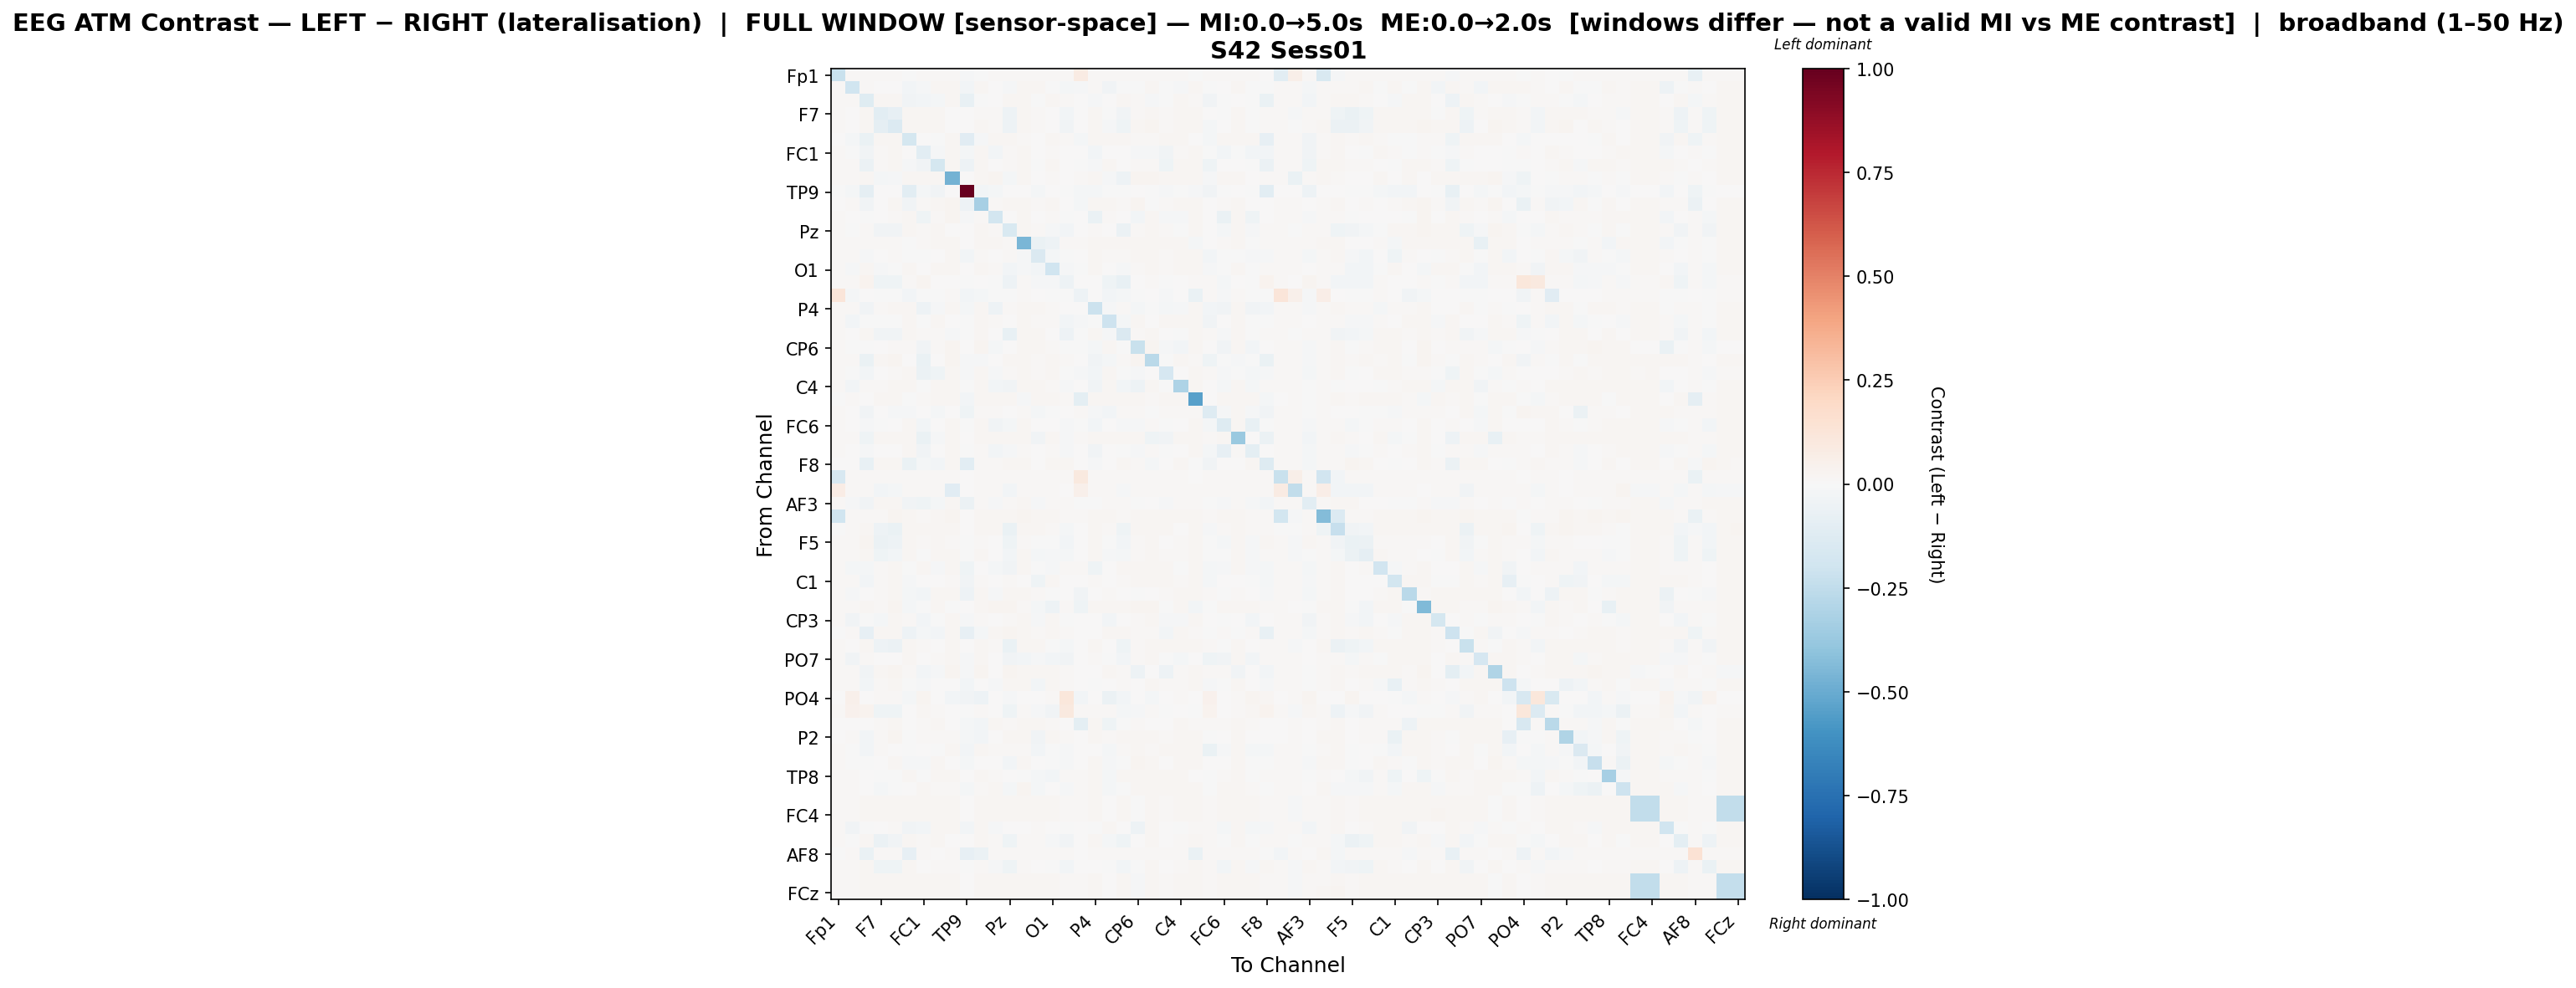

The file beside this chart, header and first rows:
, Fp1, Fz, F3, F7, FT9, FC5, FC1, C3, T7, TP9, CP5, CP1, Pz, P3, P7, O1, Oz, O2, P4, P8, TP10, CP6, CP2
Fp1, -0.221, 0.009238, 0.00935, 0.00935, 0.00935, -0.005074, 0.00935, 0.00935, 0.00935, -0.01263, -0.007646, 0.00935, 0.00935, 0.00935, 0.00935, 0.00935, 0.00935, 0.08509, 0.00935, 0.00935, 0.00934, 0.00935, 0.00935
Fz, 0.009044, -0.1954, 0.01046, 0.005043, 0.005277, -0.02724, -0.0132, 0.01705, 0.017, -0.02903, 0.01789, 0.007771, -0.01249, 0.017, 0.01814, -0.003448, -0.01648, -0.01496, 0.01449, -0.03382, -0.0005966, -0.005313, 0.01757
F3, 0.008873, 0.009595, -0.1211, 0.01852, 0.0199, -0.03808, -0.0277, -0.02077, 0.01988, -0.07236, -0.002477, 0.002215, 0.01643, 0.0175, -0.001826, 0.02082, 0.01354, 0.00639, -0.01208, 0.002122, 0.01811, 0.009642, -0.01041
F7, 0.008868, 0.00622, 0.0209, -0.1053, -0.08166, 0.02089, 0.01629, 0.01941, 0.003375, 0.0, 0.01316, 0.009164, -0.05098, 0.0189, 0.008994, 0.002772, -0.02879, 0.003194, 0.02013, -0.003697, -0.03437, 0.01129, 0.02044
FT9, 0.008872, 0.003785, 0.01728, -0.08736, -0.1366, 0.01894, 0.01574, 0.02084, 0.007721, 0.0, 0.02252, 0.01408, -0.05262, 0.01985, 0.01473, 0.0002914, -0.03136, 0.002658, 0.02318, -0.009886, -0.04131, 0.01584, 0.02405
FC5, 0.002161, -0.01914, -0.06329, 0.01811, 0.0216, -0.1723, 0.002914, -0.004592, 0.0216, -0.1155, -0.00961, 0.01736, 0.02109, 0.0143, 0.001662, 0.02153, 0.009364, -0.01671, 0.01961, 0.02103, 0.01803, 0.01461, 0.01441
FC1, 0.008873, -0.006772, -0.03662, 0.01235, 0.01749, 0.006335, -0.1094, -0.01232, 0.02026, -0.01993, 0.01798, -0.0239, 0.008033, 0.0182, 0.004765, 0.01305, 0.001629, 0.002354, -0.02742, 0.003187, 0.003151, -0.01188, -0.008595
C3, 0.008868, 0.01157, -0.05974, 0.01457, 0.02133, -0.01532, -0.03722, -0.1783, 0.02293, -0.05248, 0.02211, 0.006604, 0.01466, 0.02249, -6.63786910853281e-07, 0.01729, 0.004128, -0.0035, -0.01503, 0.01627, 0.001086, 0.009829, 0.009104
T7, 0.008872, 0.0113, 0.01726, -0.01731, -0.01125, 0.01894, 0.01835, 0.02153, -0.47, 0.0, 0.0234, 0.02362, -0.0228, 0.01662, 0.007569, 0.01067, 0.001951, 0.009014, 0.02319, -0.0145, -0.05195, 0.02366, 0.02406
TP9, -0.004524, -0.01835, -0.09074, 0.0, 0.0, -0.1027, -0.02309, -0.03463, 0.0, 1.0, -0.02898, -0.01593, 0.0, 0.0, -0.02036, 0.0, -0.003057, -0.01809, -0.01752, -0.004524, -0.003423, 0.0, -0.006276
CP5, 0.0007804, 0.0116, -0.03782, 0.003856, 0.02227, -0.03557, 0.01514, 0.02101, 0.02368, -0.05164, -0.331, 0.009049, 0.02202, 0.02235, 0.01065, 0.01921, 0.001329, -0.01883, 0.0191, 0.02017, 0.01211, 0.02399, -0.004032
CP1, 0.008873, 0.006138, -0.007056, 0.005065, 0.01526, 0.0164, -0.04032, 0.01284, 0.02382, -0.01272, 0.01486, -0.1845, 0.002962, 0.02216, 0.00731, 0.0138, -0.00254, 0.002802, -0.06819, 0.01165, 0.002096, -0.02495, 0.01638
Pz, 0.00887, -0.003855, 0.01488, -0.03721, -0.03175, 0.01888, 0.008678, 0.0173, 0.006693, 0.0, 0.02273, 0.008665, -0.1501, 0.02011, 0.01491, -0.008493, -0.02569, 0.003902, 0.01519, 0.003798, -0.05797, 0.009039, 0.02161
P3, 0.008872, 0.0114, 0.0108, 0.01174, 0.01295, -0.001266, 0.01285, 0.02169, 0.01645, 0.0, 0.02261, 0.02182, 0.0142, -0.454, -0.06894, -0.05011, 0.009367, 0.009014, 0.02221, 0.02024, 0.0161, 0.0227, 0.02168
P7, 0.00887, 0.0118, -0.01264, 0.00376, 0.01532, -0.003809, -0.003955, 0.001325, 0.01689, -0.02601, 0.01502, 0.005884, 0.01396, -0.01135, -0.1415, -0.01827, -0.006175, 0.007198, 0.01877, 0.01467, 0.01189, 0.0197, 0.01751
O1, 0.008871, -0.01007, 0.01975, -0.009139, -0.004666, 0.02088, 0.003611, 0.01871, 0.01736, 0.0, 0.02145, 0.01288, -0.02996, -0.01348, -0.02943, -0.1977, -0.01405, -0.0008953, 0.01819, 0.006084, -0.01133, 0.01005, 0.02148
Oz, 0.008832, 0.01317, 0.03554, -0.03918, -0.04012, 0.009334, 0.02519, 0.006763, 0.006745, -0.002653, 0.004056, -0.00391, -0.05051, 0.009325, -0.008819, -0.009616, -0.05271, 2.7393569955759513e-05, 0.003556, -0.04095, -0.07401, 0.001086, 0.009325
O2, 0.1199, -0.02122, 0.004045, -0.001168, -0.001338, -0.03081, -0.001926, -0.0002581, 0.009198, -0.02977, -0.01728, -0.001674, -0.001451, 0.009198, 0.00648, -0.002924, -0.004566, -0.04788, 0.002743, -0.02793, -0.01646, -0.002806, 0.002678
P4, 0.00887, 0.008494, -0.03244, 0.01519, 0.02335, 0.01666, -0.04762, -0.008753, 0.02335, -0.02334, 0.01914, -0.0489, 0.01233, 0.02182, 0.01591, 0.0156, 0.0007756, 0.002637, -0.2145, -0.01181, 0.008016, -0.01767, -0.005436
P8, 0.008879, -0.02467, -0.004578, -0.007159, -0.007458, 0.02, -0.002017, 0.01881, 0.005216, -0.004723, 0.02188, 0.01068, 0.0001635, 0.02158, 0.01495, 0.009147, -0.02597, -0.01425, -0.006223, -0.2056, -0.01607, 0.01913, 0.006187
TP10, 0.008872, 0.004024, 0.02041, -0.03266, -0.03386, 0.02086, 0.009319, 0.01411, -0.01562, -0.002488, 0.01848, 0.007576, -0.07722, 0.02025, 0.01692, 0.002478, -0.05254, -0.004537, 0.01625, -0.01139, -0.1448, 0.008179, 0.02002
CP6, 0.008868, -0.005817, -0.005222, 0.003184, 0.01392, 0.01295, -0.03239, 0.01154, 0.02367, 0.0, 0.02373, -0.01946, 0.001503, 0.02216, 0.01814, 0.008849, -0.0009679, -0.0002932, -0.02072, 0.01698, -0.00274, -0.226, 0.02403
CP2, 0.008872, 0.01146, -0.06843, 0.01593, 0.02412, 0.007252, -0.06338, 0.004151, 0.02412, -0.0127, -0.008368, 0.00485, 0.01763, 0.02179, 0.01021, 0.01935, 0.009367, 0.001411, -0.03811, -0.01584, 0.01457, 0.02405, -0.2684
Cz, 0.008867, -0.001028, -0.02728, 0.005859, 0.01438, 0.01898, -0.05681, -0.0406, 0.0219, -0.00818, 0.01617, -0.01432, 0.00924, 0.02086, 0.01224, 0.01606, -0.007298, -0.008218, -0.02538, 0.01779, -0.001842, -0.01497, 0.007427
C4, 0.00887, -0.03067, 0.01054, 0.01109, 0.02082, 0.01897, -0.0003591, 0.0174, 0.02327, -0.00531, 0.02313, -0.0261, -0.03849, 0.02305, 0.01622, 0.01401, -0.007946, 0.0009379, -0.03586, 0.01611, -0.02951, -0.05432, 0.02289
T8, -0.0001948, 0.01188, 0.005966, 0.0168, 0.0224, -0.007322, 0.01543, 0.01662, 0.02238, -0.02666, 0.01567, 0.01878, 0.02257, -0.01309, 0.01941, 0.01651, 0.009369, -0.0998, 0.02237, 0.02101, 0.01673, 0.02261, 0.01316
FT10, 0.008875, 0.005149, -0.03492, 0.004888, -0.0127, -0.00988, 0.00213, -0.01985, 0.006941, -0.0399, 0.01116, 0.01162, 0.004372, 0.01449, -0.02088, -0.001975, 0.003276, 0.009026, -0.01492, -0.02781, 0.01089, 0.0106, -0.007
FC6, 0.008868, 0.003787, -0.01403, -0.003511, 0.006959, 0.02029, -0.02908, 0.007691, 0.02127, -0.003988, 0.01591, -0.03872, -0.02226, 0.01839, 0.003099, 0.005953, -0.01265, -0.0003655, -0.02851, 0.006114, -0.01137, -0.01416, 0.01247
FC2, 0.008868, 0.01233, -0.04152, 0.01802, 0.0211, 0.02067, -0.06968, -0.01556, 0.02107, 0.0, 0.02141, 0.02135, 0.02144, 0.02107, -0.03322, 0.02115, -0.01024, 0.009018, 0.01967, 0.02149, 0.01804, 0.01946, -0.03979
F4, 0.008867, 0.0001486, -0.01218, 0.0004961, 0.004292, 0.01934, -0.03387, 0.001788, 0.017, -0.003464, 0.01462, -0.02625, -0.01165, 0.01415, 0.001269, 0.009201, -0.01201, 0.003208, -0.03456, 0.00552, -0.001242, -0.01323, 0.01131
F8, 0.00509, 0.005506, -0.07725, 0.01815, 0.01667, -0.06457, -0.02343, -0.0273, 0.01661, -0.1048, 0.0103, 0.009409, 0.01758, 0.01661, 0.001523, 0.0184, 0.01839, 0.001521, -0.01263, 0.006484, 0.01792, 0.01454, -0.01612
Fp2, -0.1599, 0.009324, 0.009324, 0.009324, 0.009324, 0.009324, 0.009324, 0.009324, 0.009324, 0.0, 0.009324, 0.009324, 0.009324, 0.009324, 0.009324, 0.009324, 0.009324, 0.1008, 0.009324, 0.009324, 0.009324, 0.009324, 0.009324
AF7, 0.0764, 0.009333, 0.009333, -0.02415, -0.02223, 0.009333, 0.009333, 0.009718, -0.1162, 0.0, 0.009333, 0.009333, -0.02415, 0.009333, 0.009333, 0.009333, 0.003116, 0.0527, 0.009333, 0.009333, -0.008106, 0.009333, 0.009333
AF3, 0.008884, -0.01034, -0.03781, 0.01911, 0.01789, -0.03196, -0.03931, -0.02149, 0.01784, -0.0591, 0.009954, -0.01048, 0.01383, 0.01784, -0.01265, 0.01432, 0.009348, -0.006565, -0.005043, 0.01032, 0.0111, -0.0006361, 0.00325
AFz, -0.1971, 0.009098, 0.01368, 0.01298, 0.02395, 0.01588, 0.0155, 0.0229, 0.02412, 0.0, 0.02153, 0.02228, 0.02204, 0.02357, 0.01949, 0.01761, 0.009365, 0.01547, 0.02081, 0.01968, 0.01352, 0.02187, 0.02217
F1, -0.0008474, 0.01109, 0.01741, -0.05156, -0.06415, 0.01815, 0.01843, 0.02205, 0.01876, 0.0, 0.02177, 0.01577, -0.06893, 0.02321, 0.01646, 0.009831, -0.01929, 0.006954, 0.01897, 0.008949, -0.04458, 0.01802, 0.022
F5, 0.008872, 0.01117, 0.02435, -0.05859, -0.04924, 0.01861, 0.01334, 0.01679, 0.01447, -0.0009569, 0.01123, 0.004854, -0.04189, 0.01493, -0.002746, -0.006106, -0.02634, 0.002916, 0.01741, -0.006261, -0.02375, 0.009243, 0.01777
FT7, 0.008873, 0.01231, 0.01621, -0.04644, -0.02958, 0.02147, -0.002835, 0.01755, 0.01762, -0.005358, 0.01775, 0.003683, -0.03093, 0.01595, -0.01838, -0.008212, -0.0211, 0.0006146, 0.01578, -0.01124, -0.01838, 0.01419, 0.02016
FC3, 0.008868, -0.02084, -0.02156, 0.01019, 0.01734, -0.002918, 0.01707, -0.009099, 0.02174, -0.03962, 0.003708, -0.01596, -0.03854, 0.01746, -0.005122, -0.01486, 0.009364, 0.009019, -0.04631, 0.001631, 0.01712, 0.01581, 0.01646
C1, 0.008872, 0.01179, -0.03068, 0.01383, 0.01927, -0.009677, 0.004587, 0.0002061, 0.01242, -0.0378, 0.01482, 9.557613739001081e-05, 0.0144, 0.005955, -0.04345, 0.01715, 0.006618, 0.005293, 0.01107, 0.002452, 0.01209, 0.01999, 0.02203
C5, 0.008874, -0.01348, 0.006095, 0.01167, 0.01648, -0.01701, -0.0255, 0.01929, 0.02228, -0.04734, 0.01961, -0.01123, 0.01951, 0.02096, 0.01225, -0.004231, 0.004923, -0.0385, 0.005997, 0.011, 0.003158, -0.0009397, 0.004451
TP7, 0.008872, 0.0113, 0.01727, 0.01546, 0.02491, -0.01966, -0.002927, 0.01847, -0.00686, 0.0, 0.02338, 0.0236, 0.02347, 0.0138, -0.01782, -0.05076, 0.009367, -0.04101, 0.02317, 0.01979, 0.01582, 0.02364, 0.02404
CP3, 0.008868, -0.03405, -0.00672, -0.01669, 0.02097, 0.0144, -0.02667, -0.0008976, 0.02317, -0.008027, 0.01454, 0.001117, 0.01487, 0.02164, -0.007859, 0.01766, -0.003187, 0.007755, 0.003188, -0.02666, 0.005951, 0.008318, 0.01884
P1, -0.0005131, 0.01031, -0.08052, 0.0163, 0.02317, -0.05009, -0.01698, -0.02942, 0.02317, -0.08524, -0.01863, 0.02331, 0.02356, 0.02163, 0.01405, 0.01976, 0.009364, 0.002704, 0.007457, 0.0203, 0.01628, 0.01279, 0.0084
P5, 0.008868, 0.004956, 0.01796, -0.04905, -0.05471, 0.01901, 0.01165, 0.001448, 0.02343, 0.0, 0.02171, 0.01195, -0.06985, 0.02308, 0.01762, -0.00156, -0.0232, 0.001937, 0.02182, 0.005357, -0.04623, 0.01313, 0.02248
PO7, 0.00887, -0.03254, 0.01118, 0.004944, 0.001356, 0.0167, 0.003021, 0.01365, 0.02091, -0.01493, 0.0163, 0.004223, -0.03562, -0.02565, -0.00924, -0.02654, -0.03654, 0.002281, 0.008525, -0.004318, -0.02494, 0.01344, 0.01796
PO3, 0.008874, 0.01128, -0.03538, 0.01584, 0.02407, 0.01078, -0.02437, -0.007976, 0.02409, -0.008552, 0.02361, 0.004203, 0.02368, 0.02255, 0.02233, 0.0193, 0.009361, 0.004802, 0.003589, 0.01987, 0.01205, -0.04867, 0.004189
POz, 0.008873, 0.01131, -0.02714, 0.01327, 0.02325, -0.0006475, -0.01343, 0.0008578, 0.006485, -0.0307, 0.005159, -0.01488, 0.02314, 0.02161, -0.03043, 0.01929, 0.009369, 0.006725, -0.001976, 0.007656, 0.01188, 0.001281, 0.02058
PO4, 0.004328, 0.04831, 0.007584, 0.009327, 0.009327, -0.02263, 0.03068, 0.003645, -0.0255, -0.03393, -0.04812, 0.002607, -0.01297, 0.006845, 0.005069, 0.009327, 0.1148, -0.02732, 0.006394, -0.05571, -0.02369, 0.002257, -0.01941
PO8, 0.008918, 0.03944, 0.03576, -0.04058, -0.04211, 0.001744, 0.01903, 0.007913, 0.005815, -0.0002508, 0.008633, 0.004311, -0.04045, 0.009326, -0.008215, -0.03444, 0.1009, 0.009051, 0.009326, 0.0093, -0.01578, -0.01009, 0.009326
P6, 0.006468, 0.00322, 0.006665, 0.01004, 0.01738, 0.003071, 0.01544, 0.01635, 0.002902, -0.02196, -0.02353, 0.01566, 0.01151, 0.01989, 0.01688, 0.0154, 0.007811, -0.09428, 0.02236, -0.0452, -0.006979, 0.01409, 0.002595
P2, 0.002387, 0.01136, -0.02908, 0.01179, 0.02421, -0.007464, 0.009895, 0.01352, 0.01304, -0.02223, -0.02466, 0.006544, 0.02284, 0.01779, -0.03632, 0.01835, 0.009365, 0.006453, 0.02254, 0.01244, 0.01592, 0.02301, 0.02342
CPz, 0.008868, -0.003333, -0.0309, 0.01187, 0.004838, -0.001682, 0.001763, -0.002856, 0.01918, -0.02944, 0.01917, 0.01214, 0.01333, 0.01492, -0.03044, -0.001483, -0.01361, 0.007151, 0.002734, -0.02003, 0.01223, 0.02297, 0.01111
CP4, 0.008868, -0.005629, -0.001907, 0.003545, 0.01883, -0.01336, -0.009848, 0.01579, 0.007349, -0.02174, 0.004381, 0.007099, -0.02545, 0.01808, 0.007151, -0.006716, -0.009034, 0.006915, 0.02316, -0.0131, -0.003051, 0.02363, 0.02032
TP8, 0.008868, 0.01137, 0.007005, -0.00346, -0.001193, 0.01863, -0.006069, 0.02145, 0.01689, 0.0, 0.01921, 0.01385, 0.005705, -0.007553, -0.01984, -0.02487, 0.009363, 0.00901, 0.01733, -0.01623, 0.01592, 0.02328, 0.01706
C6, 0.009356, 0.01098, 0.0006949, -0.01842, -0.002387, 0.002525, 0.01857, 0.0104, 0.0107, -0.01708, 0.01304, 0.01837, -0.02086, 0.02396, -0.02168, 0.0007352, -0.01503, 0.00902, 0.01608, -0.01632, -0.002952, 0.02182, 0.02201
C2, 0.008868, 0.01205, 0.01901, 0.01729, 0.02165, 0.02039, 0.02032, 0.02154, 0.02163, 0.0, 0.02171, 0.02192, 0.02198, 0.02124, 0.02224, 0.02126, 0.009364, 0.009019, 0.02213, 0.006826, 0.01722, -0.007684, 0.02186
FC4, 0.008868, 0.01178, 0.01811, 0.01656, 0.02287, 0.01977, 0.01936, 0.02082, 0.02285, 0.0, 0.02293, 0.02312, 0.02317, 0.02137, 0.02306, 0.02015, 0.009363, 0.009018, 0.02337, 0.005873, 0.0165, -0.006458, 0.02313
FT8, 0.008868, -0.03233, -0.003347, 0.004308, 0.009032, -0.0337, -0.03055, 0.01938, 0.01697, -0.02721, 0.0172, -0.01355, 0.006792, 0.005726, 0.01023, 0.007677, -0.000835, 0.002417, -0.001366, 0.01571, 0.003515, -0.05042, 0.02071
F6, 0.008873, -8.857656501075251e-05, 0.02069, -0.05583, -0.03707, 0.02085, 0.0104, 0.01951, 0.00451, 0.0, 0.01628, 0.008061, -0.04638, 0.01229, 0.007991, -0.008289, -0.03229, 0.002626, 0.01769, -0.0183, -0.04005, 0.005948, 0.0207
... 4 more rows
